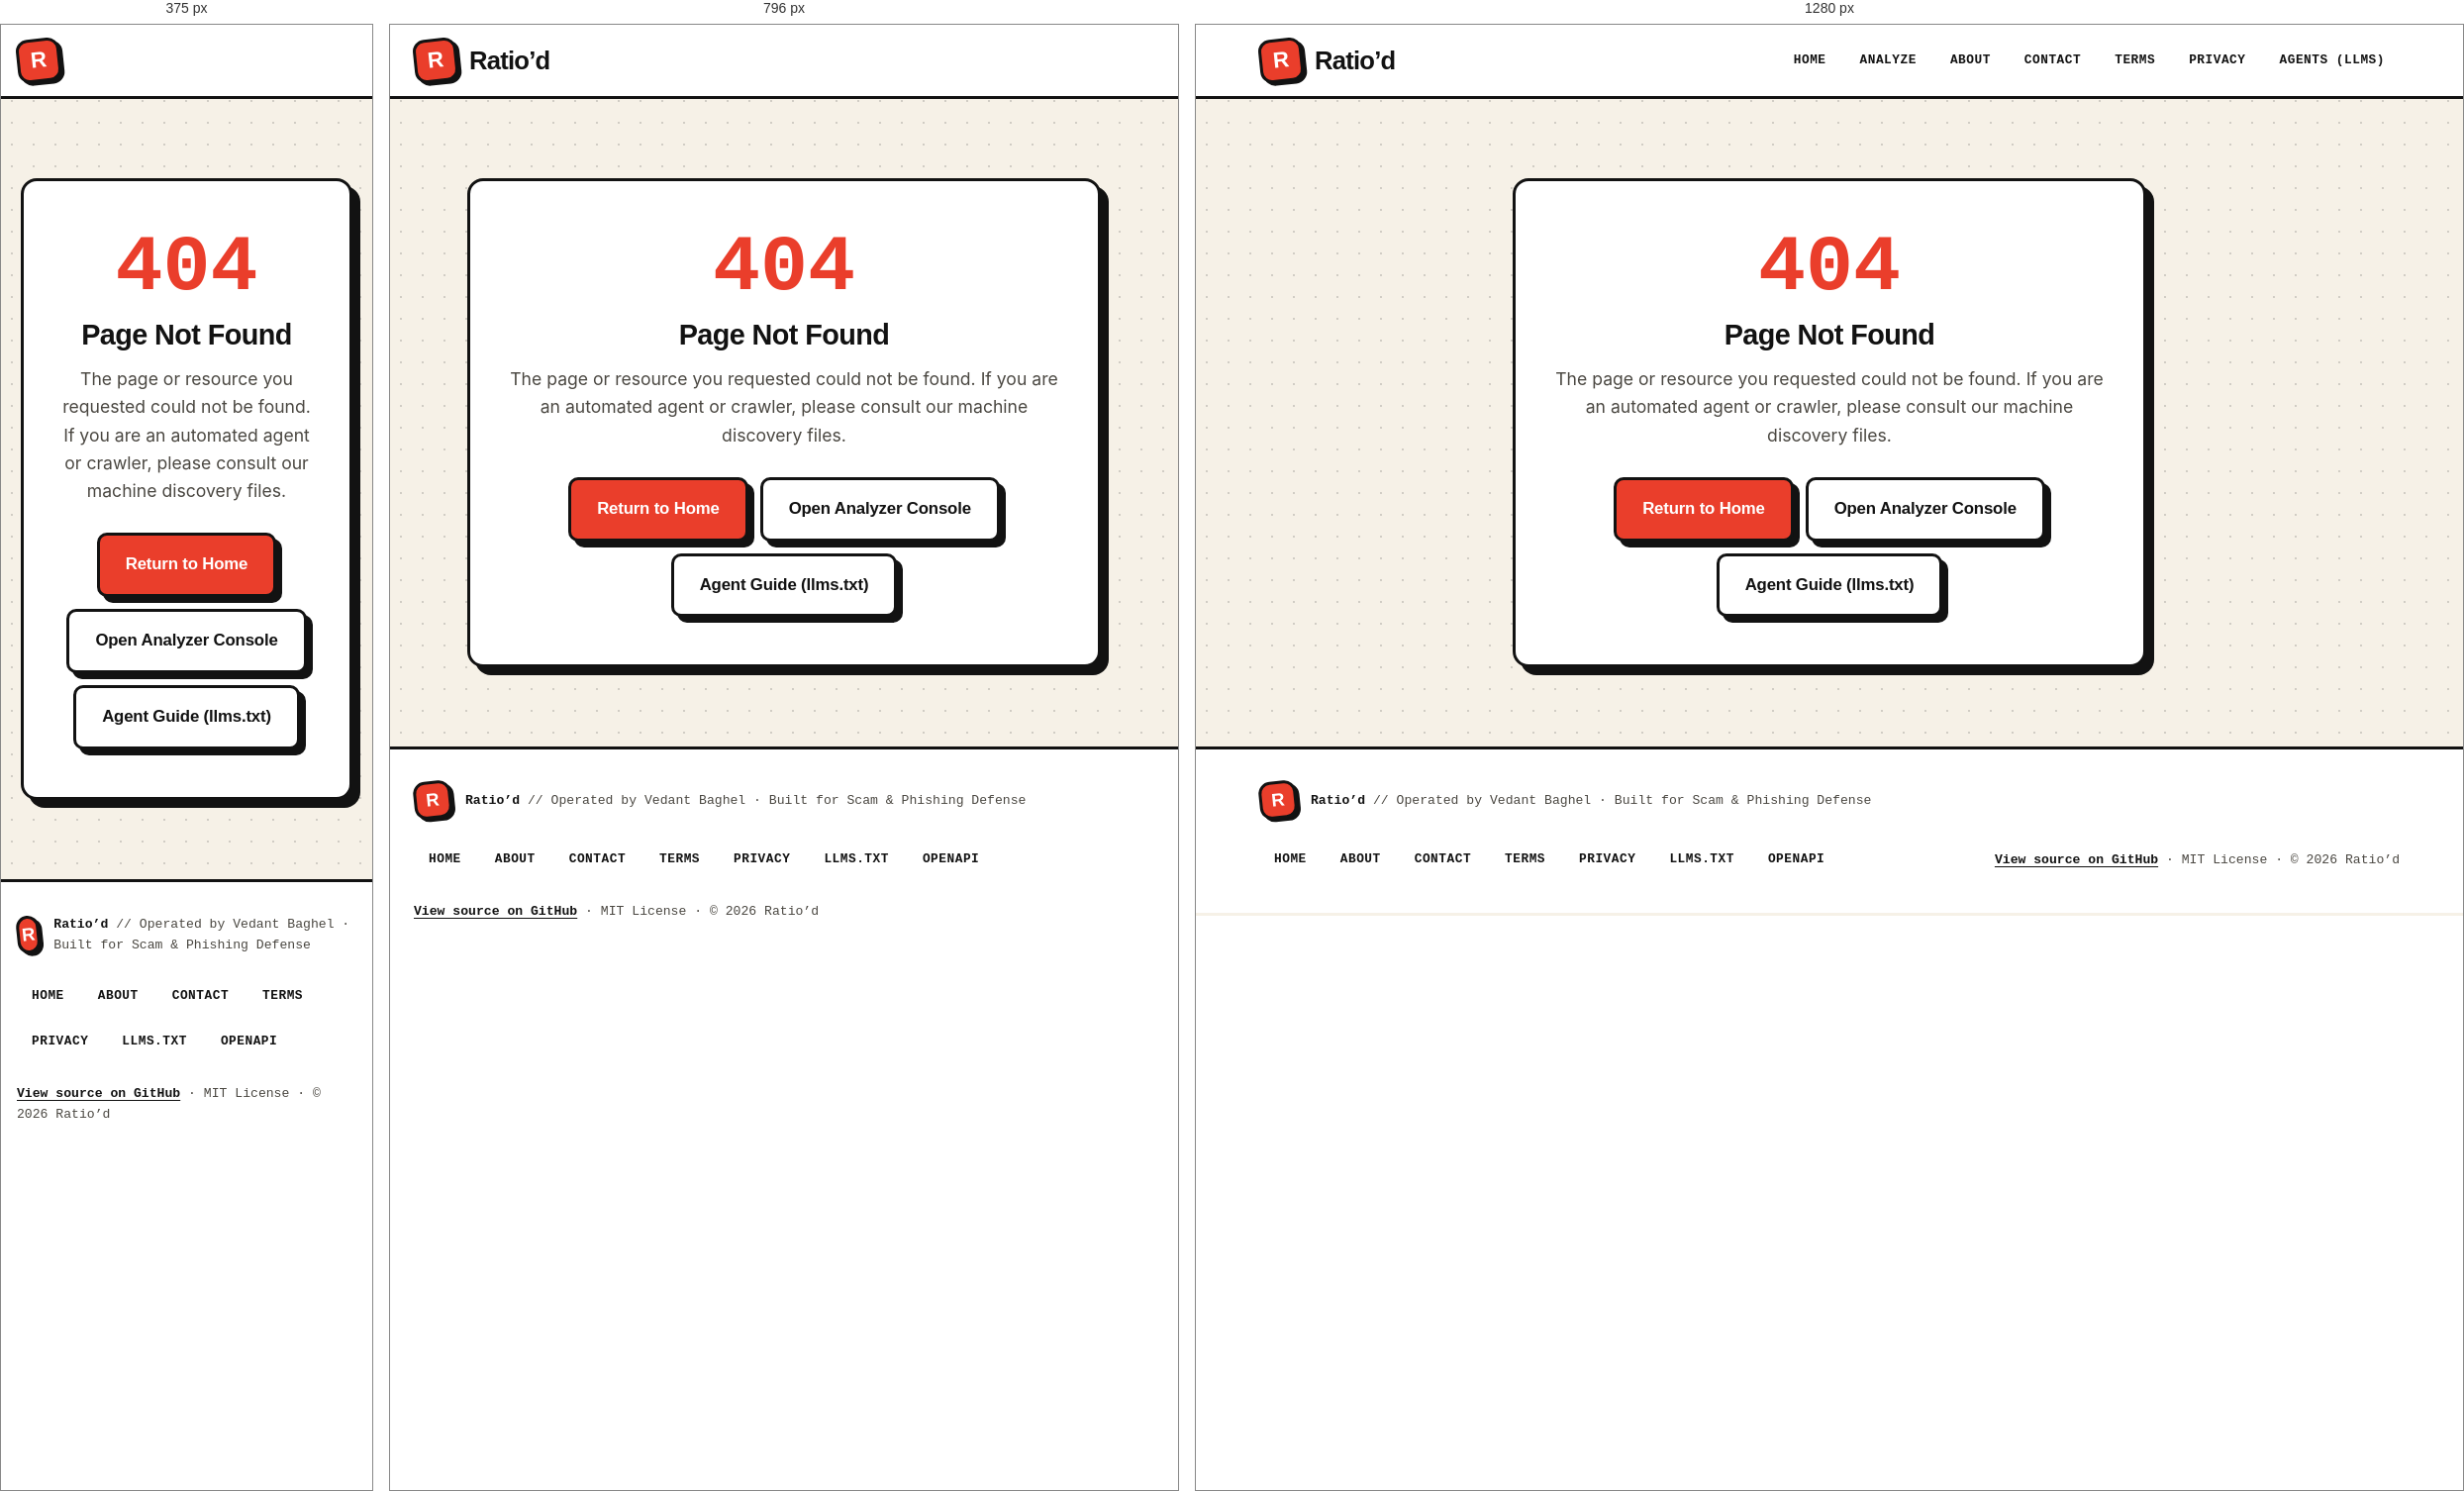
Rendered at 375 px, 796 px and 1280 px, left to right.

<!-- file: 404.html -->
<!DOCTYPE html>
<html lang="en">
<head>
  <meta charset="UTF-8">
  <meta name="viewport" content="width=device-width, initial-scale=1.0">
  <meta name="theme-color" content="#EA3E2B">
  <meta name="robots" content="noindex, follow">
  <meta name="description" content="404 — Page Not Found. The requested resource does not exist on Ratio'd.">
  <title>404 Page Not Found — Ratio'd</title>

  <link rel="icon" href="assets/favicon.ico" sizes="any">
  <link rel="icon" type="image/svg+xml" href="assets/favicon.svg">
  <link rel="apple-touch-icon" sizes="180x180" href="assets/apple-touch-icon.png">
  <link rel="sitemap" type="application/xml" href="/sitemap.xml">

  <link rel="stylesheet" href="styles.css">
  <style>
    .error-container {
      max-width: 680px;
      margin: 80px auto;
      padding: 0 20px;
      text-align: center;
    }
    .error-card {
      background: #FFFFFF;
      border: 3px solid #121212;
      border-radius: 16px;
      padding: 48px 32px;
      box-shadow: 8px 8px 0px #121212;
    }
    .error-code {
      font-family: var(--font-mono, monospace);
      font-size: 5rem;
      font-weight: 800;
      color: #EA3E2B;
      line-height: 1;
      margin-bottom: 12px;
    }
    .error-title {
      font-size: 1.8rem;
      font-weight: 800;
      margin-bottom: 16px;
      color: #121212;
    }
    .error-text {
      font-size: 1.1rem;
      color: #4A4741;
      margin-bottom: 28px;
    }
    .action-group {
      display: flex;
      flex-wrap: wrap;
      justify-content: center;
      gap: 12px;
    }
  </style>
</head>
<body>

  <!-- Header Navigation -->
  <header class="header" role="banner">
    <div class="container nav-wrapper">
      <a href="/" class="logo-group" aria-label="Ratio'd home">
        <span class="logo-mark" aria-hidden="true">R</span>
        <span class="brand-title">Ratio&rsquo;d</span>
      </a>

      <nav aria-label="Main Navigation" role="navigation">
        <ul class="nav-links">
          <li><a href="/" class="nav-link">Home</a></li>
          <li><a href="/#console" class="nav-link">Analyze</a></li>
          <li><a href="/about" class="nav-link">About</a></li>
          <li><a href="/contact" class="nav-link">Contact</a></li>
          <li><a href="/terms" class="nav-link">Terms</a></li>
          <li><a href="/privacy" class="nav-link">Privacy</a></li>
          <li><a href="/llms.txt" class="nav-link">Agents (LLMs)</a></li>
        </ul>
      </nav>
    </div>
  </header>

  <main id="main-content" role="main" class="error-container">
    <article class="error-card">
      <div class="error-code" aria-hidden="true">404</div>
      <h1 class="error-title">Page Not Found</h1>
      <p class="error-text">
        The page or resource you requested could not be found. If you are an automated agent or crawler, please consult our machine discovery files.
      </p>

      <div class="action-group">
        <a href="/" class="btn btn-primary btn-lg tactile">Return to Home</a>
        <a href="/#console" class="btn btn-secondary btn-lg tactile">Open Analyzer Console</a>
        <a href="/llms.txt" class="btn btn-secondary btn-lg tactile">Agent Guide (llms.txt)</a>
      </div>
    </article>
  </main>

  <!-- Footer -->
  <footer class="footer" role="contentinfo">
    <div class="container footer-inner">
      <div class="footer-brand">
        <span class="logo-mark" aria-hidden="true">R</span>
        <div>
          <strong>Ratio&rsquo;d</strong> <span class="footer-muted">// Operated by Vedant Baghel &middot; Built for Scam &amp; Phishing Defense</span>
        </div>
      </div>
      <div class="footer-links">
        <a href="/" class="nav-link">Home</a>
        <a href="/about" class="nav-link">About</a>
        <a href="/contact" class="nav-link">Contact</a>
        <a href="/terms" class="nav-link">Terms</a>
        <a href="/privacy" class="nav-link">Privacy</a>
        <a href="/llms.txt" class="nav-link">LLMs.txt</a>
        <a href="/openapi.json" class="nav-link">OpenAPI</a>
      </div>
      <div class="footer-muted">
        <a class="footer-credit" href="https://github.com/VedxntDev/Ratio-d" target="_blank" rel="noopener noreferrer">View source on GitHub</a> &middot; MIT License &middot; &copy; 2026 Ratio&rsquo;d
      </div>
    </div>
  </footer>

</body>
</html>


/* @media block from styles.css */
@media (max-width: 600px) {
  .store-notice-card { padding: 22px 18px 18px; }
  .store-notice-title { font-size: 1.2rem; }
  .store-notice-head { flex-wrap: wrap; gap: 8px; }
}

/* @media block from styles.css */
@media (max-width: 600px) {
  .promo-inner { flex-wrap: wrap; gap: 10px; }
  /* flex-basis:100% is required: the base rule sets `flex:1` (basis 0), so a
     bare `width:100%` is ignored and the copy gets squeezed into a 1-word
     column that overflows the viewport. */
  .promo-text { order: 3; flex: 1 0 100%; width: 100%; }
  .promo-actions { margin-left: auto; }
  /* Mark only, no text: the full pill would eat a third of a phone screen.
     The link keeps an accessible name from the visually-hidden label, so
     hiding the words costs nothing for screen-reader and voice users. */
  .store-fab { padding: 6px; right: 16px; bottom: 16px; }
  .store-fab-text { position: absolute; width: 1px; height: 1px; padding: 0; margin: -1px; overflow: hidden; clip: rect(0, 0, 0, 0); white-space: nowrap; border: 0; }
  .store-fab-mark { width: 26px; height: 26px; }
}

/* @media block from styles.css */
@media (max-width: 992px) {
  .hero-section { grid-template-columns: 1fr; gap: 56px; }
  /* Single column puts the copy *below* the mascot card, so the readability
     scrim has to run vertically instead of across a left-hand copy column. */
  .hero-section::before {
    background: linear-gradient(to bottom,
      rgba(246, 241, 231, 0) 0%,
      rgba(246, 241, 231, 0.5) 32%,
      var(--color-bg) 60%);
  }
  .hero-visual { order: -1; padding: 30px 30px 0; }
  .mascot-card { width: min(100%, 320px); }
  .console-grid { grid-template-columns: 1fr; }
  .install-grid { grid-template-columns: 1fr; }
  .nav-links { display: none; }
  /* Architecture board collapses to a single vertical column; connectors
     rotate 90 degrees and the merge bracket is dropped because "converge"
     has no meaning once the branches are stacked. */
  .arch-track { flex-direction: column; align-items: stretch; }
  .arch-node { flex: 0 0 auto; }
  .arch-conn { flex: 0 0 30px; width: 3px; height: 30px; }
  .arch-conn::after {
    right: auto; top: auto; bottom: -2px; left: 50%;
    transform: translateX(-50%);
    border-left: 7px solid transparent; border-right: 7px solid transparent;
    border-top: 10px solid var(--color-ink); border-bottom: 0;
  }
  .arch-packet { top: 0; left: 50%; margin-top: 0; margin-left: -6.5px; }
  .arch-parallel { flex: 0 0 auto; }
  .arch-parallel::after { display: none; }
  .arch-parallel-tag { position: static; display: block; margin-bottom: 8px; }
  .arch-branch { flex-direction: column; align-items: stretch; }
  .arch-branch .arch-conn { flex: 0 0 24px; }
  .arch-status { margin-left: 0; }
  .arch-detail { padding: 20px; }
}

/* @media block from styles.css */
@media (max-width: 600px) {
  .container { padding: 0 16px; }
  .section { margin-bottom: 64px; }
  .hero-headline { font-size: 2.6rem; }
  .hero-cta-group .btn { width: 100%; }
  .verdict-box { flex-direction: column; align-items: flex-start; }
  .pane-body { padding: 18px; }
  .sticker-float-1 { left: -10px; }
  .sticker-float-2 { right: -8px; }
  .starburst { width: 84px; height: 84px; font-size: 0.8rem; top: -18px; right: -12px; }
  .hero-blob-yellow { display: none; }
  .brand-title { display: none; }
  .istep { padding: 15px; gap: 11px; }
  .steps-head { gap: 10px; }
  .copy-row { flex-wrap: wrap; }
  .arch-board { padding: 16px 14px 20px; }
  .arch-transport { width: 100%; }
  .arch-transport .btn { flex: 1 1 auto; }
  .arch-lens { width: 100%; justify-content: center; }
  .arch-detail-grid { grid-template-columns: 1fr; }
  .arch-boundary-label { font-size: 0.58rem; padding: 5px 9px; }
}

/* @media block from styles.css */
@media (max-width: 600px) {
  .auth-field-grid { grid-template-columns: 1fr; }
  .pii-status-bar { flex-direction: column; align-items: flex-start; }
  .btn-clear-tactile { align-self: flex-end; }
  /* Stack the roadmap note so the sticker sits on its own line rather than
     squeezing the sentence into a narrow column beside it. */
  .platform-note { gap: 8px; padding: 10px 12px; font-size: 0.88rem; }
  .hero-platform-note { flex-wrap: wrap; gap: 10px; padding: 10px 14px; }
}